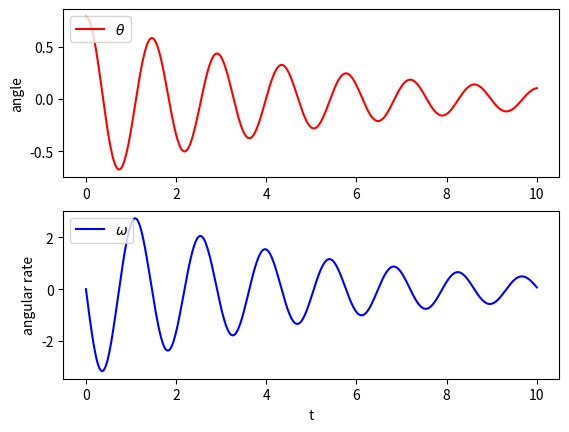

Python code for this plot:
# [redacted]
# Reference from https://pab47.github.io/legs.html
#
# Licensed under the Apache License, Version 2.0 (the "License");
# you may not use this file except in compliance with the License.
# You may obtain a copy of the License at
#
#     http://www.apache.org/licenses/LICENSE-2.0
#
# Unless required by applicable law or agreed to in writing, software
# distributed under the License is distributed on an "AS IS" BASIS,
# WITHOUT WARRANTIES OR CONDITIONS OF ANY KIND, either express or implied.
# See the License for the specific language governing permissions and
# limitations under the License.

from matplotlib import pyplot as plt
import numpy as np
from scipy import interpolate

from scipy.integrate import odeint


class Parameters():

    def __init__(self):
        self.m = 1.0 # mass
        self.l = 0.5 # lengthx
        self.c = 0.0 # coulomb friction coefficient
        self.b = 0.1 # damping friction coefficient
        self.I = self.m * self.l * self.l # inertia
        self.g = 9.81 # gravity
        self.pause = 0.02
        self.fps = 20


### Utils ###
def cos(angle):
    return np.cos(angle)

def sin(angle):
    return np.sin(angle)

def interpolation(t, z, params):

    # interpolation
    t_interp = np.arange(t[0], t[len(t)-1], 1/params.fps)
    [rows, cols] = np.shape(z)
    z_interp = np.zeros((len(t_interp), cols))

    for i in range(0, cols):
        f = interpolate.interp1d(t, z[:, i])
        z_interp[:, i] = f(t_interp)

    return t_interp, z_interp

### Main functions ###
def animate(t_interp, z_interp, params):

    l = params.l

    # plot
    for i in range(0, len(t_interp)):

        theta = z_interp[i, 0]

        O = np.array([0, 0])
        P = np.array([l*sin(theta), -l*cos(theta)])

        # origin
        orgin, = plt.plot(
            O[0], O[1], color='red', marker='s', markersize=10
        )

        # pendulum 
        pend, = plt.plot(
            [O[0], P[0]], [O[1], P[1]], linewidth=2.5, color='red'
        )

        # point mass
        com, = plt.plot(
            P[0], P[1], color='black', marker='o', markersize=15
        )

        plt.xlim(-1, 1)
        plt.ylim(-1, 1)
        plt.gca().set_aspect('equal')

        plt.pause(params.pause)

        if (i < len(t_interp)-1):
            pend.remove()
            com.remove()

    plt.show(block=False)
    plt.pause(1)
    plt.close()

    # result plotting
    plt.figure(1)
    plt.subplot(2, 1, 1)
    plt.plot(t, z[:, 0], color='red', label=r'$\theta$')
    plt.ylabel('angle')
    plt.legend(loc='upper left')

    plt.subplot(2, 1, 2)
    plt.plot(t, z[:, 1], color='blue', label=r'$\omega$')
    plt.xlabel('t')
    plt.ylabel('angular rate')
    plt.legend(loc='upper left')

    plt.show()

def simple_pendulum(z0, t, m, l, c, b, g):

    theta, omega = z0
    torque = 0

    theta_dd = (torque - m*g*l*sin(theta) - b*omega - np.sign(omega)*c) / (m*l*l)

    return [omega, theta_dd]

if __name__ == '__main__':

    params = Parameters()

    t = np.linspace(0, 10, 500)

    # initlal state
    z0 = np.array([np.pi/4, 0.001])
    all_params = (
        params.m, params.l,
        params.c, params.b,
        params.g
    )
    z = odeint(simple_pendulum, z0, t, args=all_params)

    t_interp, z_interp = interpolation(t, z, params)
    animate(t_interp, z_interp, params)
